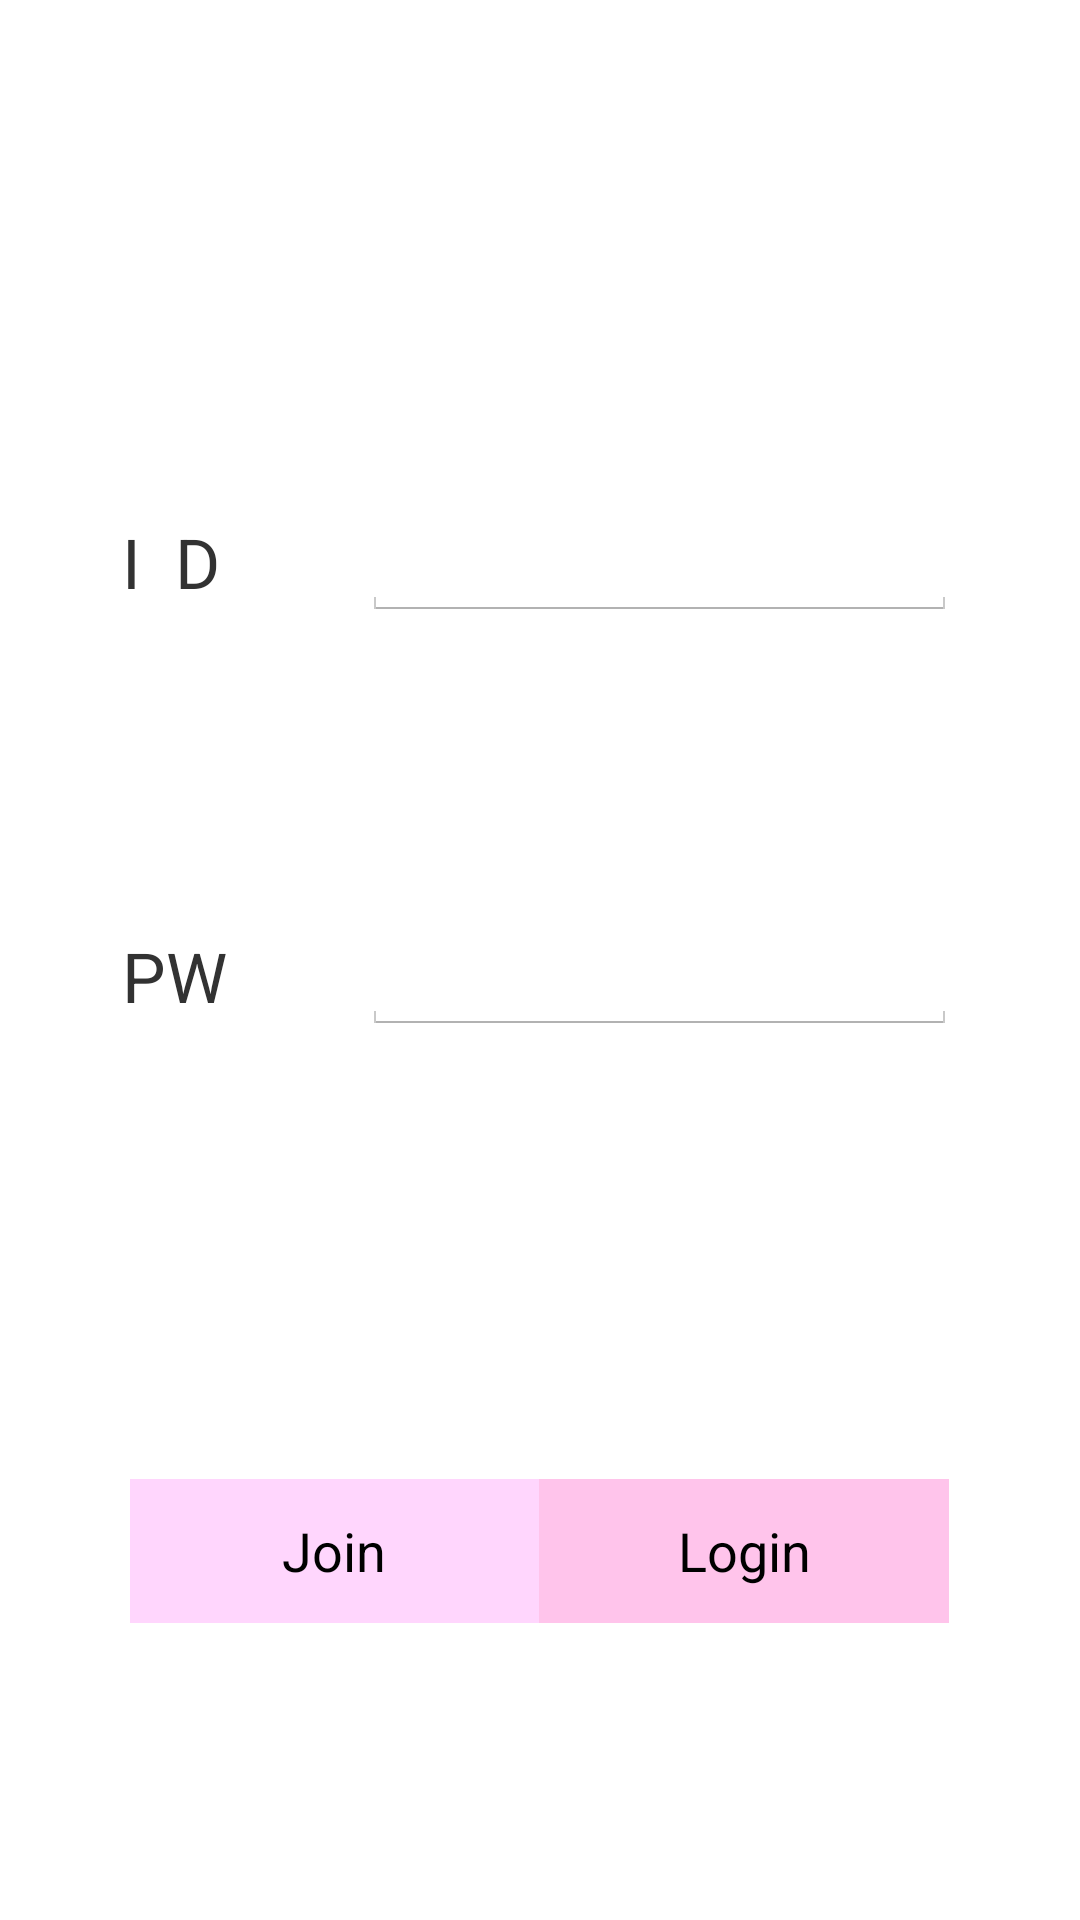

This screen was rendered from an Android layout file. Write that file and the resources it references.
<!-- AndroidManifest.xml: application theme CustomActionBarTheme -->
<!-- res/layout/activity_login.xml -->
<?xml version="1.0" encoding="utf-8"?>
<LinearLayout xmlns:android="http://schemas.android.com/apk/res/android"
    android:orientation="vertical" android:layout_width="match_parent"
    android:layout_height="match_parent"
    android:background="@android:color/white">

    <LinearLayout
        android:orientation="horizontal"
        android:layout_width="match_parent"
        android:layout_height="wrap_content"
        android:layout_weight="1.2"></LinearLayout>

    <LinearLayout
        android:orientation="horizontal"
        android:layout_width="match_parent"
        android:layout_height="wrap_content"
        android:layout_weight="1">

        <TextView
            android:layout_width="wrap_content"
            android:layout_height="wrap_content"
            android:id="@+id/textView34"
            android:layout_gravity="center_vertical"
            android:layout_weight="0.6" />

        <TextView
            android:layout_width="40dp"
            android:layout_height="wrap_content"
            android:text="I  D"
            android:id="@+id/textView"
            android:textSize="23dp"

            android:layout_alignParentTop="true"
            android:layout_alignParentStart="true"
            android:layout_gravity="center" />

        <EditText
            android:layout_width="130dp"
            android:layout_height="wrap_content"
            android:id="@+id/txtId"
            android:layout_above="@+id/textView2"
            android:layout_toEndOf="@+id/textView2"
            android:layout_marginStart="40dp"
            android:layout_gravity="center"
            android:layout_weight="1" />

        <TextView
            android:layout_width="wrap_content"
            android:layout_height="wrap_content"
            android:id="@+id/textView33"
            android:layout_gravity="center_vertical"
            android:layout_weight="0.6" />
    </LinearLayout>

    <LinearLayout
        android:orientation="horizontal"
        android:layout_width="match_parent"
        android:layout_height="wrap_content"
        android:layout_weight="1">

        <TextView
            android:layout_width="wrap_content"
            android:layout_height="wrap_content"
            android:id="@+id/textView35"
            android:layout_gravity="center_vertical"
            android:layout_weight="0.6" />

        <TextView
            android:layout_width="40dp"
            android:layout_height="wrap_content"
            android:text="PW"
            android:id="@+id/textView2"
            android:textSize="23dp"
            android:layout_below="@+id/textView"
            android:layout_alignStart="@+id/textView"
            android:layout_gravity="center" />

        <EditText
            android:layout_width="130dp"
            android:layout_height="wrap_content"
            android:id="@+id/txtPw"
            android:layout_alignTop="@+id/textView2"
            android:layout_alignStart="@+id/txtId"
            android:inputType="textPassword"
            android:layout_marginLeft="40dp"
            android:layout_gravity="center"
            android:layout_weight="1" />

        <TextView
            android:layout_width="wrap_content"
            android:layout_height="wrap_content"
            android:id="@+id/textView32"
            android:layout_gravity="center_vertical"
            android:layout_weight="0.6" />

    </LinearLayout>

    <LinearLayout
        android:orientation="horizontal"
        android:layout_width="match_parent"
        android:layout_height="wrap_content"
        android:layout_gravity="center"
        android:layout_weight="2">

        <TextView
            android:layout_width="wrap_content"
            android:layout_height="wrap_content"
            android:id="@+id/textView3"
            android:layout_gravity="center_vertical"
            android:layout_weight="0.6" />

        <Button
            android:layout_width="wrap_content"
            android:layout_height="wrap_content"
            android:text="Join"
            android:id="@+id/btJoin"
            android:background="@color/back"
            android:layout_below="@+id/txtPw"
            android:layout_toEndOf="@+id/textView"
            android:layout_gravity="center"
            android:layout_weight="1" />

        <Button
            android:layout_width="wrap_content"
            android:layout_height="wrap_content"
            android:text="Login"
            android:id="@+id/btLogin"
            android:layout_alignTop="@+id/btJoin"
            android:layout_toEndOf="@+id/btJoin"
            android:background="@color/second"
            android:layout_gravity="center"
            android:layout_weight="1" />

        <TextView
            android:layout_width="wrap_content"
            android:layout_height="wrap_content"
            android:id="@+id/textView4"
            android:layout_gravity="center_vertical"
            android:layout_weight="0.6" />
    </LinearLayout>

</LinearLayout>
<!-- resources referenced by this layout -->
<resources>
  <color name="back">#FFD6FD</color>
  <color name="second">#ffc4eb</color>
  <style name="CustomActionBarTheme" parent="@android:style/Theme.Holo.Light.DarkActionBar">
          <item name="android:actionBarStyle">@style/MyActionBar</item>
      </style>
  <style name="MyActionBar" parent="@android:style/Widget.Holo.Light.ActionBar.Solid.Inverse">
          <item name="android:background">@color/actionbar</item>
          <item name="android:titleTextStyle">@style/MyActionBarTitleText</item>
      </style>
  <color name="actionbar">#FFD6FD</color>
  <style name="MyActionBarTitleText" parent="@android:style/TextAppearance.Holo.Widget.ActionBar.Title">
          <item name="android:textColor">@color/actionbar_text</item>
      </style>
  <color name="actionbar_text">#FF6CEB</color>
</resources>
